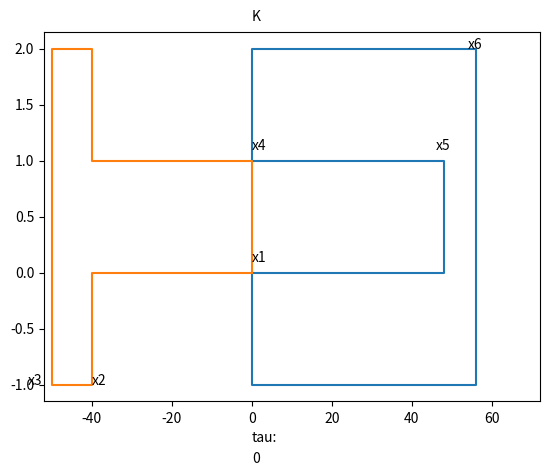
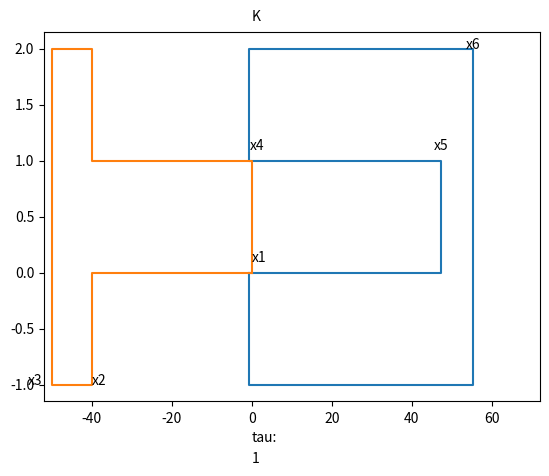
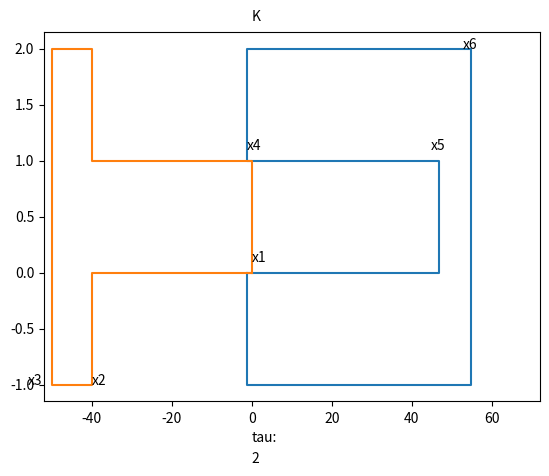
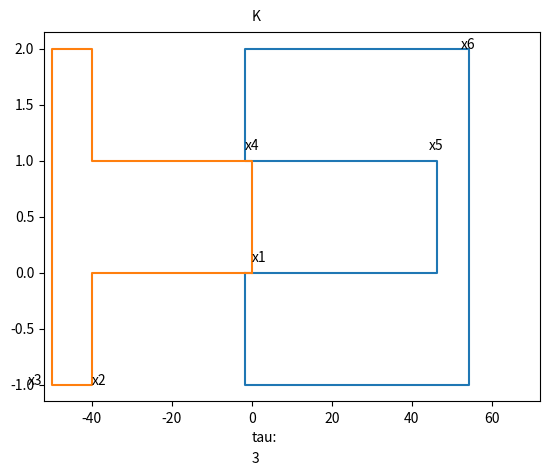
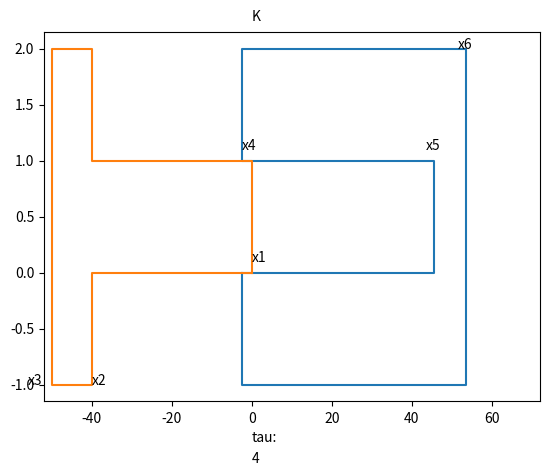
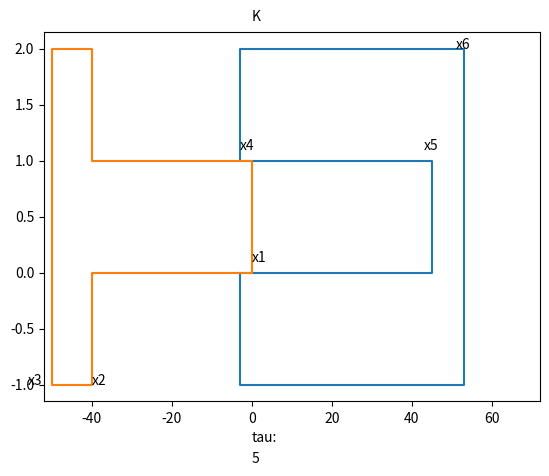
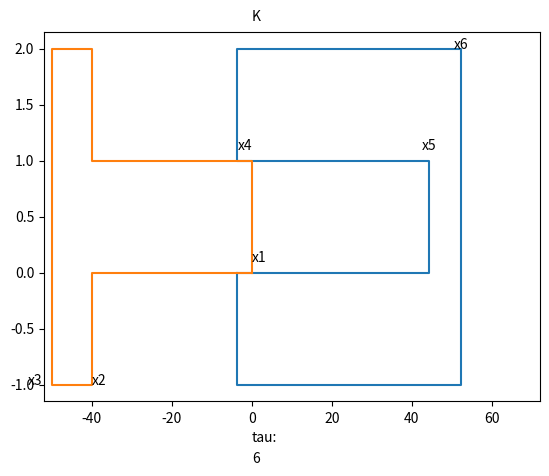
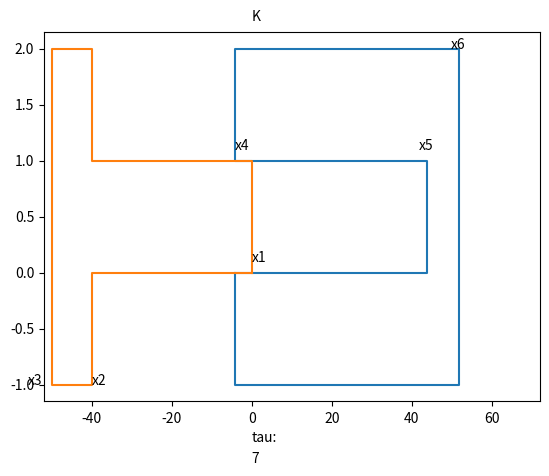
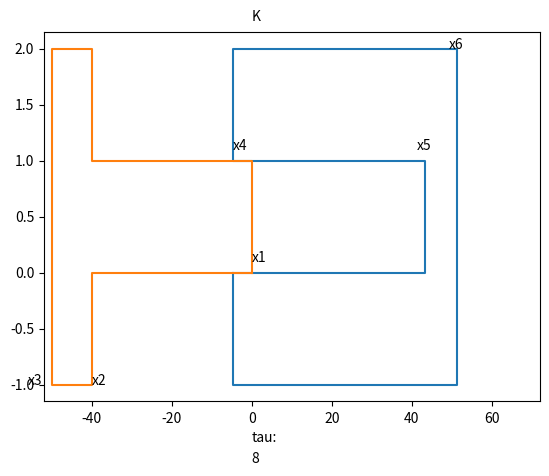
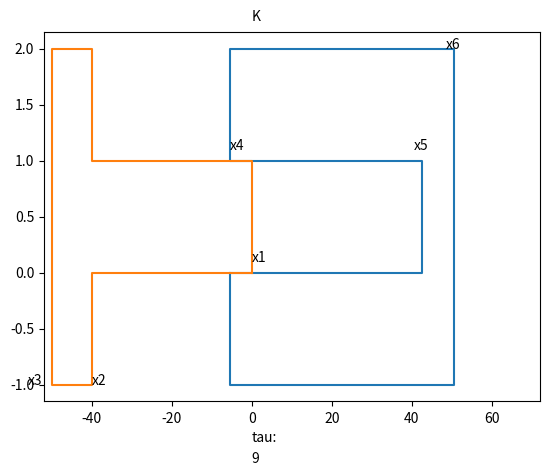
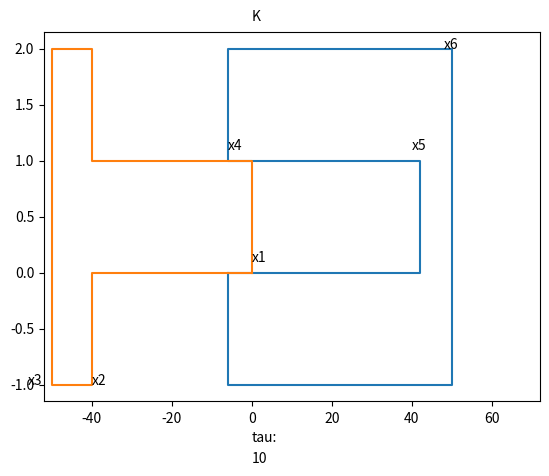
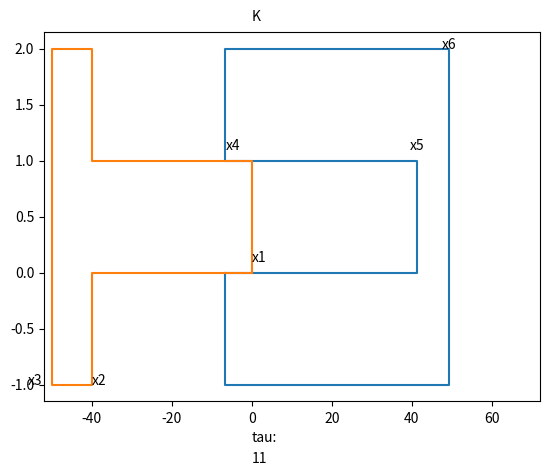
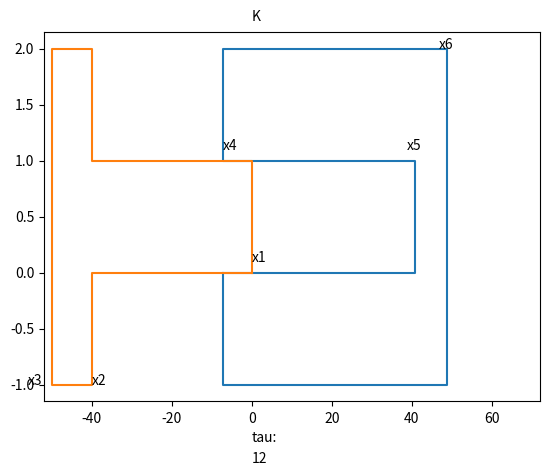
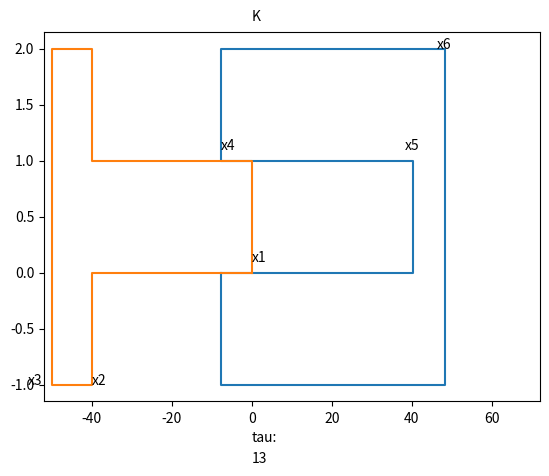
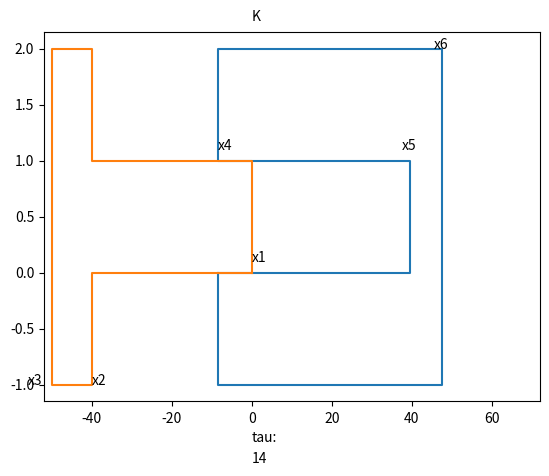
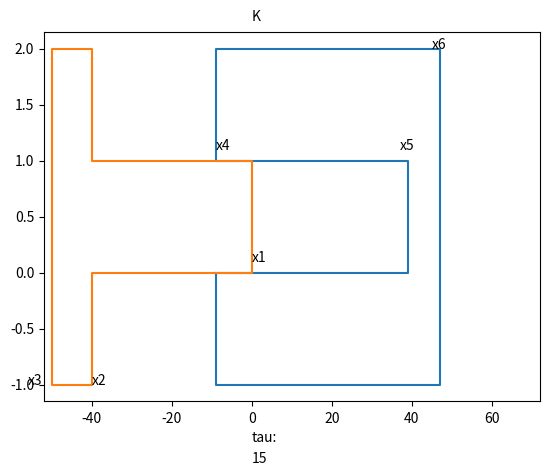

Write the Python code that produced these figures, in order.
# -*- coding: utf-8 -*-
"""
Created on Sat Apr 15 15:24:13 2023

@author: danev
"""

import matplotlib.pyplot as plt 
import numpy as np 
from matplotlib import animation

betaK = 0.6  # relative speed of the lock in keys reference
gamma = 1/(np.sqrt(1-(pow(betaK,2))))  # gamma factor of L in K
a = 1  # width of key and arms (y direction)
l = 40  # lenght of key at rest
h = 10 #lenght of arm at rest
d = 60  # depth of lock at rest
b= 10   # thickness of back of lock at rest

Ey = np.array([0.5,0.5])

x24K=-l
x15K=0
tauK15 = d/(gamma*betaK)
tauK24 = l/betaK
tauK73 = x24K+tauK24+l+h
tauK81 = tauK24-x24K
tauK96 = (((d+b)/gamma)+tauK15)/(betaK+1)
tauK104 = (x15K+tauK15)/(1-betaK)
tauK102 = x15K+tauK15+l
tauK103 =  x15K+tauK15+l+h
tauK85 = (x24K-tauK24-(d/gamma))/(-betaK-1)
tauK86 = (x24K-tauK24-((d+b)/gamma))/(-betaK-1)
numSteps = int(round(150))  #nember of itterations 
dtau = int(round(1))# time steps in tau 
# dtau and numSteps are adjusted by 1/betaK so that the model runs at a simillar speed
# and for long enough at low and high BetaK
for i in range(0,numSteps,dtau)   :
    tau = i      # time in light seconds
    # x values of points in K
    x1k = 0
    x2k = -l
    x3k = -l-h
    x4k =-1*betaK*tau   #x4 at time tau in keys reference frame
    x5k = (d/gamma)-betaK*tau  #x5 at time tau in K
    x6k = ((d+b)/gamma)-betaK*tau  #x6 at tau in K
    
    print ("k = ", x5k-x4k)
    x24K=-l
    x15K=0
    
    x7K = (x24K)-(tau-tauK24) #signal sent from 24 to 3
    x8K = (x24K)+(tau-tauK24) #signal sent from 24 to 1 and 6 also x9S
    x9K = (x15K)+(tau-tauK15)
    x10K = (x15K)-(tau-tauK15)
    
    print(tau)
    print("tau15=",tauK15)
    print("tau24=",tauK24)
    print("tau104=",tauK104)
    print("tau96=", tauK96)
    print("tau86=", tauK86)
    if tauK15<=tauK24:
        if tau>=tauK15  : 
            x5k = (d/gamma)-betaK*tauK15
        if tauK104>=tauK24:
            if tau>=tauK24:
                x4k = -1*betaK*tauK24
            
        if tauK24>tauK104:
            if tau>=tauK104:
                x4k = -1*betaK*tauK104
        if tau>=tauK96:
            x6k = ((d+b)/gamma)-betaK*tauK96
    if tauK24<=tauK15:
        if tau>=tauK24:
            x4k = -1*betaK*tauK24
        if tauK15<=tauK85: 
            if tau>=tauK15:
                x5k = (d/gamma)-betaK*tauK15
            if tau>=tauK96:
                x6k = ((d+b)/gamma)-betaK*tauK96
        if tauK15>=tauK85:
            if tau>=tauK85:
              x5k = (d/gamma)-betaK*tauK85 
            if tau>=tauK86:
                x6k =((d+b)/gamma)-betaK*tauK86
         
         
    KKx = np.array([x1k,x2k,x2k,x3k,x3k,x2k,x2k,x1k,x1k]) #x coords of the key in its frame
    KKy = np.array([0,0,-a,-a,2*a,2*a,a,a,0])  #y coords of the key in its frame
         
    LKx = np.array([x4k,x4k,x6k,x6k,x4k,x4k,x5k,x5k,x4k]) #x coords of lock in K frame
    LKy = np.array([0,-a,-a,2*a,2*a,a,a,0,0])#y coords of lock in K frame
         
    fig, axis = plt.subplots() #set up figure
    plt.text(0,2.25,"K")
    plt.text(x3k-6,-1,'x3')
    plt.text(x2k,-1,'x2')
    plt.text(x1k,0.1,'x1')
    plt.text(x4k,1.1,'x4')
    plt.text(x5k-2,1.1,'x5')
    plt.text(x6k-2,2,'x6')
    plt.text(0,-1.51,'tau:')
    plt.text(0,-1.7, tau)
    axis.plot(LKx,LKy) # plot lock in locks frame lower
    axis.plot(KKx,KKy) # plot key in locks frame lower
    
    if tauK24<tauK102:
        if tau>=tauK24:
            E7x = np.array([x24K,x7K])
            E8x = np.array([x24K,x8K])
       
        
        
            axis.plot(E7x,Ey)
            axis.plot(E8x,Ey)
          
    if tauK15<tauK81:
        if tau>=tauK15:
            E9x = np.array([x15K,x9K])
            E10x = np.array([x15K,x10K])
       
       
        
            axis.plot(E9x,Ey)
            axis.plot(E10x,Ey)     
    axis.set_xlim([(-1*l-h)-2,d+b+2])
    plt.show()
